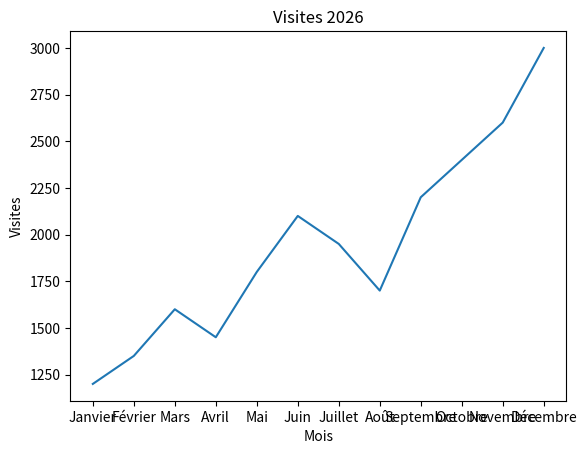

Recreate this plot in Python.
import matplotlib.pyplot as plt
import numpy as np

mois=["Janvier","Février","Mars","Avril","Mai","Juin","Juillet","Août","Septembre","Octobre","Novembre","Décembre"]
visiteurs=[1200,1350,1600,1450,1800,2100,1950,1700,2200,2400,2600,3000]

fig, ax = plt.subplots()             # Create a figure containing a single Axes.
ax.plot(mois, visiteurs)  # Plot some data on the Axes.
ax.set_title('Visites 2026')
ax.set_ylabel('Visites')
ax.set_xlabel('Mois')
plt.show()                           # Show the figure.
